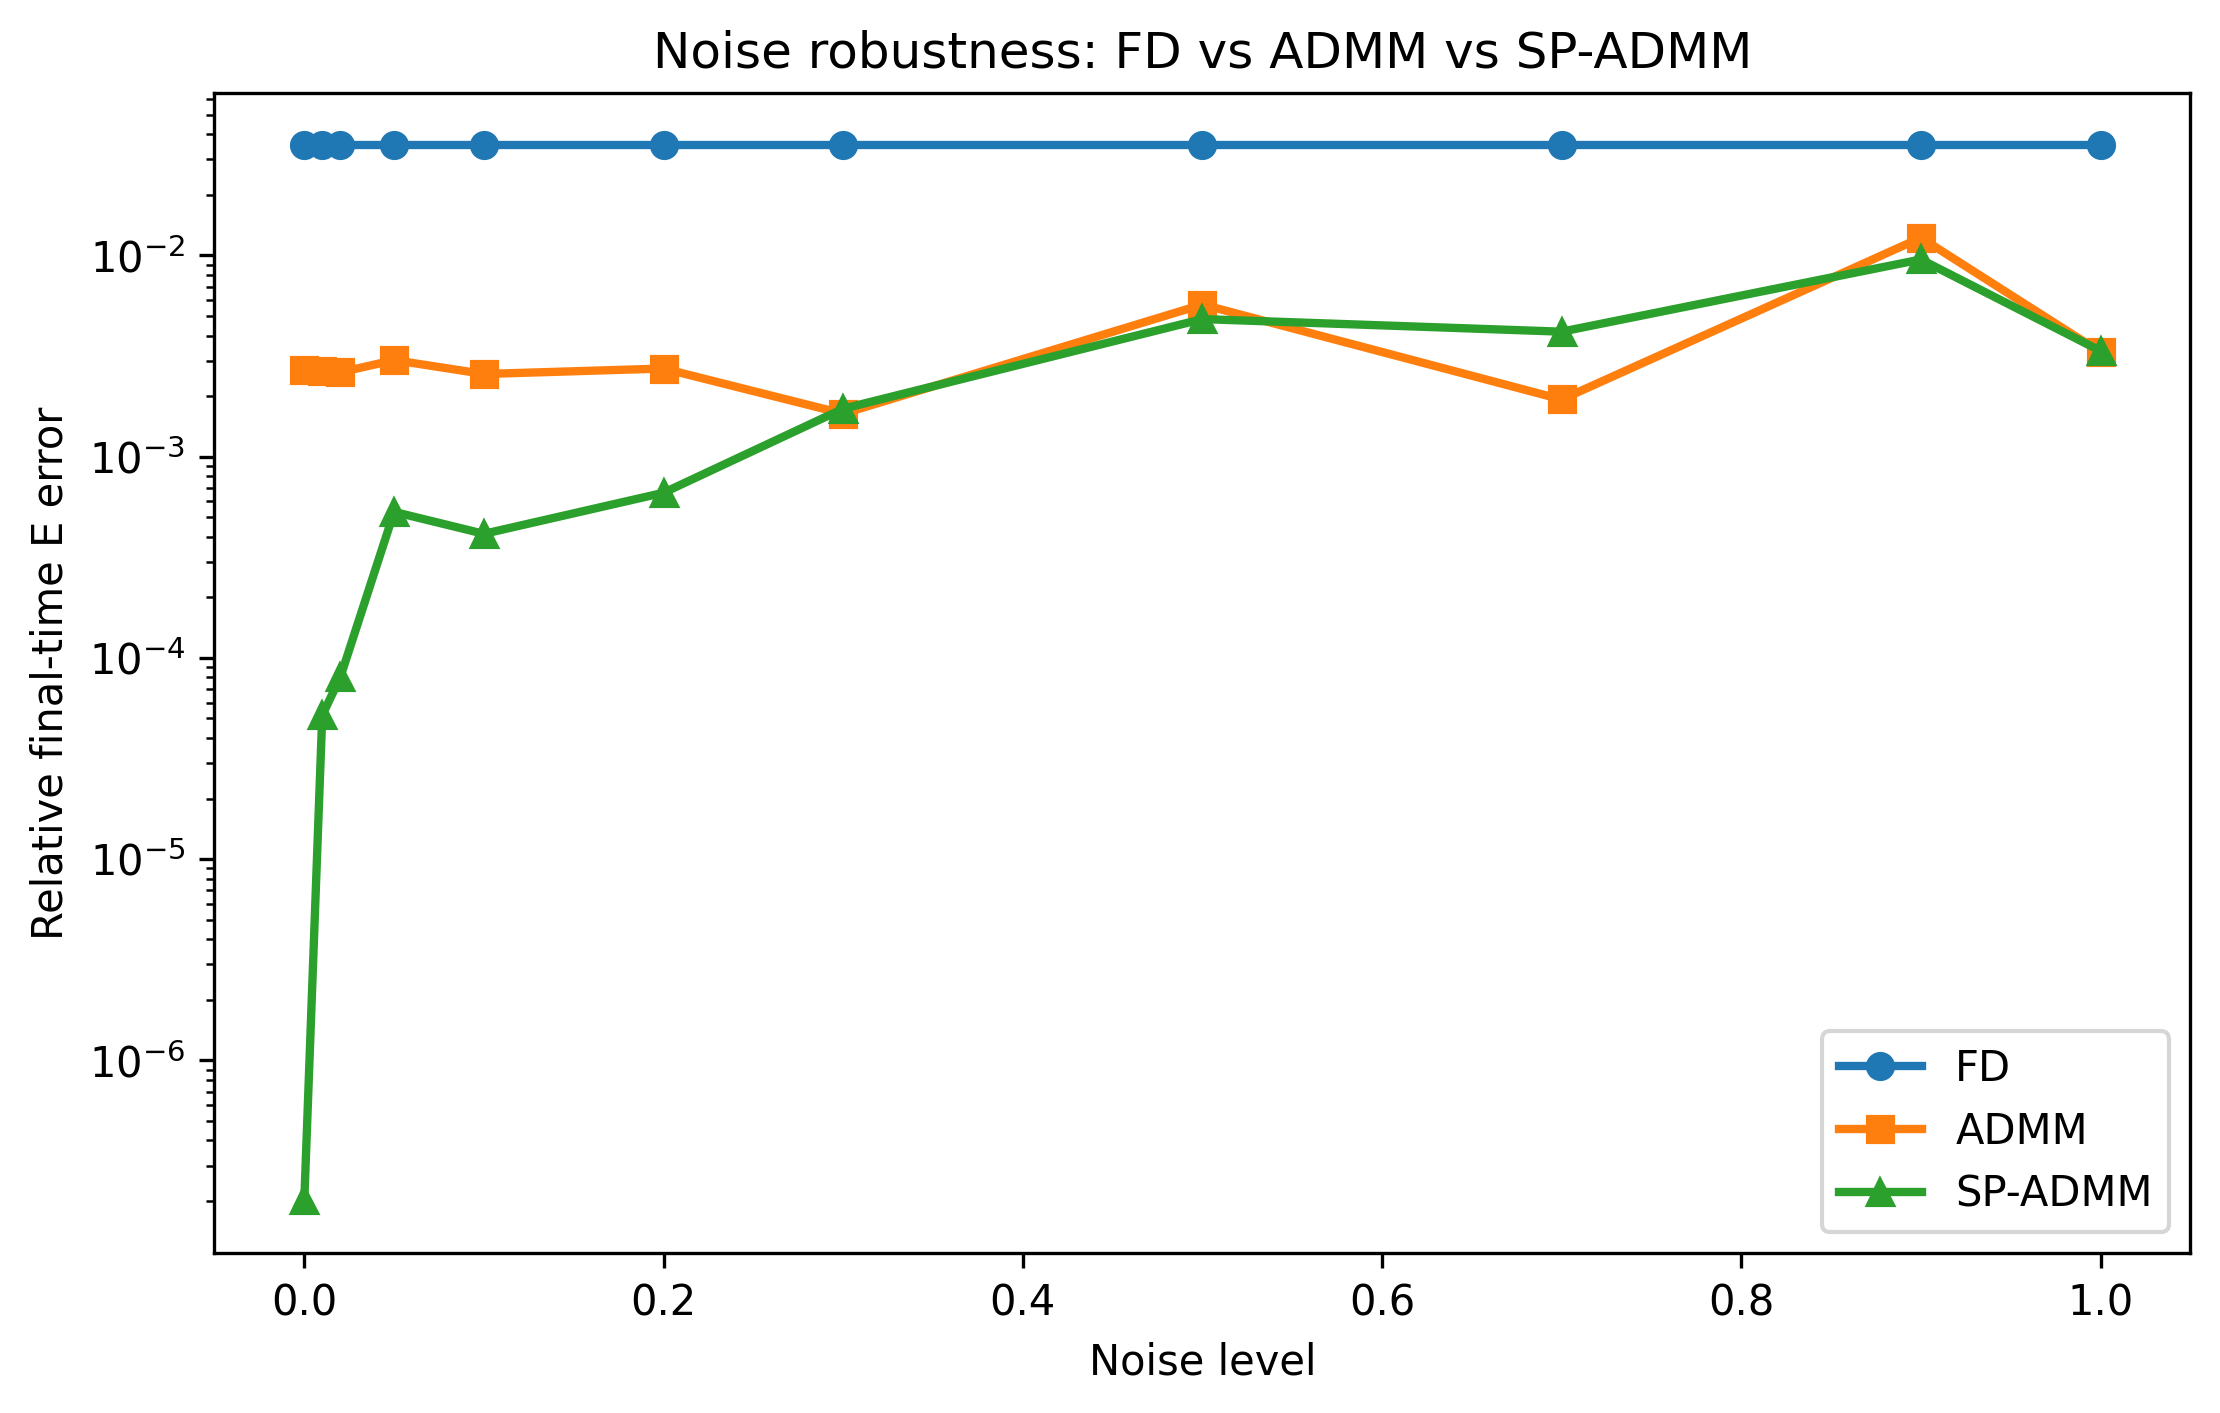

Source data for this figure (header and first rows):
noise_level, R, FD_E_error, ADMM_E_error, SP_ADMM_E_error, FD_energy_drift, ADMM_energy_drift, SP_ADMM_energy_drift, ADMM_skew_violation, SP_ADMM_skew_violation, ADMM_coeff_error, SP_ADMM_coeff_error, ADMM_runtime_seconds, SP_ADMM_runtime_seconds, SP_ADMM_iterations
0.0, 3, 0.03519, 0.002683, 2.0128304979707959e-07, 1.3295248531202867e-16, 2.6590497062405734e-15, 0.0, 1.8308297043705065e-13, 0.0, 0.3664, 2.748753277642676e-05, 0.01166, 0.01146, 300
0.01, 3, 0.03519, 0.002662, 5.188829663912327e-05, 1.3295248531202867e-16, 1.196572367808258e-15, 0.0, 1.5837953860340569e-13, 0.0, 0.3525, 0.0006576, 0.01119, 0.01487, 300
0.02, 3, 0.03519, 0.002626, 7.994265357535864e-05, 1.3295248531202867e-16, 3.0579071621766595e-15, 1.3295248531202867e-16, 2.8136198656545015e-13, 0.0, 0.3503, 0.01021, 0.0148, 0.01778, 300
0.05, 3, 0.03519, 0.00302, 0.0005317, 1.3295248531202867e-16, 1.4624773384323154e-15, 2.6590497062405734e-16, 7.226164111528988e-14, 0.0, 0.3749, 0.0488, 0.01543, 0.01386, 300
0.1, 3, 0.03519, 0.002575, 0.0004135, 1.3295248531202867e-16, 1.99428727968043e-15, 0.0, 2.6322347000892163e-13, 0.0, 0.3345, 0.04871, 0.01133, 0.01448, 300
0.2, 3, 0.03519, 0.002742, 0.0006617, 1.3295248531202867e-16, 1.3295248531202867e-16, 1.3295248531202867e-16, 1.8169342639960774e-13, 0.0, 0.3882, 0.0577, 0.01323, 0.01313, 300
0.3, 3, 0.03519, 0.001635, 0.001731, 1.3295248531202867e-16, 1.0636198824962294e-15, 0.0, 1.7176114073834328e-13, 0.0, 0.3533, 0.01187, 0.01171, 0.01254, 300
0.5, 3, 0.03519, 0.005705, 0.004828, 1.3295248531202867e-16, 2.6590497062405734e-15, 0.0, 2.2648549702353193e-13, 0.0, 0.7032, 0.5851, 0.01136, 0.01441, 300
0.7, 3, 0.03519, 0.001924, 0.00418, 1.3295248531202867e-16, 7.97714911872172e-16, 0.0, 1.1018906917919266e-13, 0.0, 0.1834, 0.3061, 0.01395, 0.01131, 300
0.9, 3, 0.03519, 0.01225, 0.009554, 1.3295248531202867e-16, 5.318099412481147e-16, 0.0, 5.835470981131198e-14, 0.0, 0.3035, 0.1087, 0.01314, 0.01339, 300
1.0, 3, 0.03519, 0.003306, 0.003353, 1.3295248531202867e-16, 2.2601922503044874e-15, 1.3295248531202867e-16, 5.348847983393291e-13, 0.0, 0.5124, 0.2766, 0.01216, 0.01264, 300
